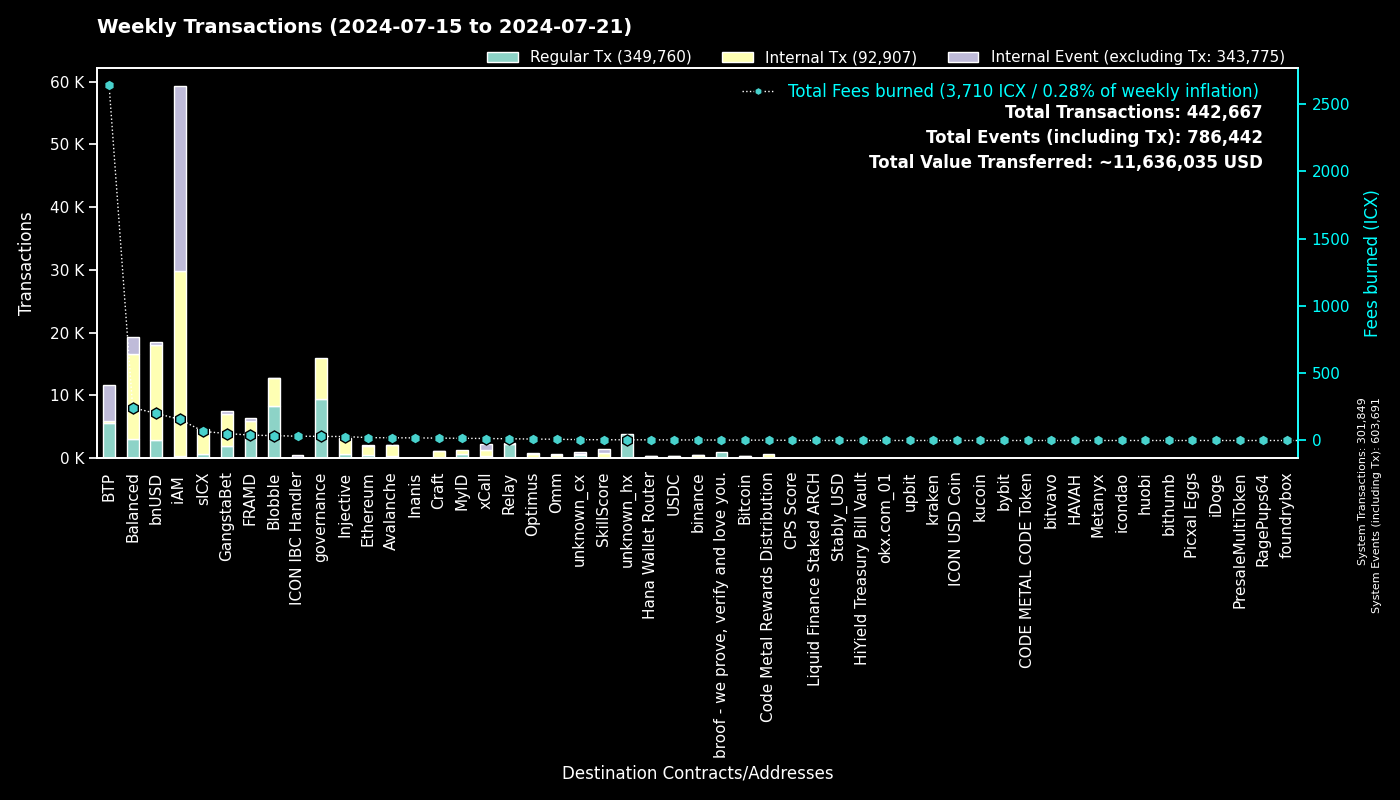

The file beside this chart, header and first rows:
to, Regular Tx, Fees burned, to_def, Internal Tx, Internal Event (excluding Tx), group
0, 301835, 0.0, System, 14, 301842, System
cx00000000000000000000000000000000000000…, 9510, 30.62, governance, 6533, 0, governance
cxee7a00755a757e3c519a0616456030e33dc9d4…, 5543, 2634, BTP_2, 0, 5655, BTP
cxf14dea1cff7ceb29a46e6d04533a08f84441e4…, 4218, 18.88, Blobble Stake Token, 4382, 8, Blobble
cxf2ca3b655a782f39227934d37ff3b77f9b1ebc…, 4149, 16.97, Blobble, 0, 0, Blobble
cx2aa9b28a657e3121b75d3d4fe65e569398645d…, 4021, 35.94, FRAMD Token, 1421, 50, FRAMD
cx88fd7df7ddff82f7cc735c871dc519838cb235…, 2885, 201.3, bnUSD, 15180, 528, bnUSD
cxca5faa5a71d986a2e84dd7e6f5ff791d29901e…, 2314, 12.07, Relay_4, 0, 0, Relay
cxe5c2c460364acc5f8c1d5ca925930043d8d9c9…, 1022, 4.784, GangstaBet Crown, 1041, 0, GangstaBet
cx69bcdf1753472c1444188ec3f5188657e30c83…, 969, 3.111, broof - we prove, verify and love you., 0, 0, broof - we prove, verify and love you.
cxa0af3165c08318e988cb30993b3048335b94af…, 812, 28.86, balanced_dex, 2240, 406, Balanced
cx2609b924e33ef00b648a409245c7ea394c4678…, 721, 67.36, sICX, 3755, 248, sICX
cx4297f4b63262507623b6ad575d0d8dd2db980e…, 609, 29.28, Injective, 2506, 35, Injective
cx21e94c08c03daee80c25d8ee3ea22a20786ec2…, 589, 104.2, balanced_router, 6444, 648, Balanced
cx66d4d90f5f113eba575bf793570135f9b10cec…, 563, 51.38, balanced_loans, 1605, 1211, Balanced
cx5a0af85407c69945eb318d4ac18e9e84218416…, 481, 28.81, GangWar Simulation, 1698, 314, GangstaBet
cxba62bb61baf8dd8b6a04633fe33806547785a0…, 460, 14.35, MyID_3, 459, 0, MyID
cx288d13e1b63563459a2ac6179f237711f6851c…, 440, 21.49, Ethereum, 1547, 46, Ethereum
cx66a031cc3bd305c76371fb586e93801b948254…, 379, 20.06, Avalanche, 1702, 22, Avalanche
cxa07f426062a1384bdd762afa6a87d123fbc81c…, 351, 14.7, xCall, 965, 912, xCall
cx14002628a4599380f391f708843044bc93dce2…, 322, 157.1, iAM Div, 29440, 29461, iAM
cxd82fb5d3effecd8c9071a4bba3856ad7222c4b…, 271, 12.88, Balanced Savings, 643, 8, Balanced
cx44250a12074799e26fdeee75648ae47e2cc842…, 239, 4.673, balanced_governance, 6, 0, Balanced
cx694e8c9f1a05c8c3719f30d46b97697960e428…, 211, 1.991, MyID_2, 211, 0, MyID
cx622bbab73698f37dbef53955fd3decffeb0b0c…, 201, 32.08, ICON IBC Handler, 54, 294, ICON IBC Handler
cxd17316e24ee40f2ef8ed6f3a497311db1b3520…, 186, 3.098, GangstaVerse LootBox, 857, 0, GangstaBet
hxb568381d35d3e7a6383200e8a0d30310af20b9…, 176, 0.22, binance_hot, 0, 0, binance
cx28b2ec885b50c8a93da752f2d0467a67127a70…, 147, 11.01, CROWN, 1255, 58, GangstaBet
cx10d59e8103ab44635190bd4139dbfd682fa2d0…, 129, 6.579, balanced_rewards, 244, 146, Balanced
cx91a5817cf6e7adbcbcee9e8815c63f83d9a98a…, 119, 0.7711, unknown_cx, 0, 54, unknown_cx
cxdada6921d08fbf37c6f228816852e58b219cc5…, 118, 0.7642, unknown_cx, 0, 57, unknown_cx
cxf61cd5a45dc9f91c15aa65831a30a90d59a096…, 108, 14.48, balanced_baln, 798, 107, Balanced
cxe971c0a92c58db502e4a224efc6ba311eb1c17…, 99, 19.38, Inanis Treasury, 14, 0, Inanis
hx85532472e789802a943bd34a8aeb86668bc232…, 95, 0.1188, okx.com_01, 0, 0, okx.com_01
cx2d552c485ec8bcaa75aac02424e2aca6ffdb2f…, 92, 3.625, Binance Coin, 312, 2, binance
cx28497aef34ec44ad2be9249daddfbe34b54f30…, 84, 1.244, Balanced Bribe, 84, 0, Balanced
cx203d9cd2a669be67177e997b8948ce2c35caff…, 75, 12.75, balanced_dividends, 774, 11, Balanced
cx43e2eec79eb76293c298f2b17aec06097be606…, 74, 1.454, balanced_staking, 224, 10, Balanced
cxabea09a8c5f3efa54d0a0370b14715e6f22705…, 73, 2.612, Balanced Asset Manager, 333, 146, Balanced
cx59d899fce52cadd1feb5128ff5e6672f03943e…, 63, 0.3746, unknown_cx, 0, 24, unknown_cx
cx2dc662031f3d62bcdba4f63e9bf827767c8475…, 62, 5.719, SkillScore, 720, 733, SkillScore
cx917f88460d4ebec1fd656d4dbe51131a37d168…, 61, 0.3846, unknown_cx, 0, 38, unknown_cx
cx07b184a37f03c6ab681fcbd0b45aec6dc3eafb…, 54, 2.756, Bitcoin, 243, 1, Bitcoin
cx334db6519871cb2bfd154cec0905ced4ea142d…, 53, 0.2108, unknown_cx, 0, 0, unknown_cx
cx5b5a03cb525a1845d0af3a872d525b18a810ac…, 45, 4.336, btp-0x38.bsc-BTCB, 396, 5, BTP
cx22319ac7f412f53eabe3c9827acf5e27e9c6a9…, 41, 3.979, USDC, 326, 8, USDC
hxe246d096a304780258480ca4d4bbf386c0df30…, 41, 0.05125, unknown_hx, 0, 0, unknown_hx
hx68646780e14ee9097085f7280ab137c3633b4b…, 41, 0.05125, kraken_hot, 0, 0, kraken
cx2e6d0fc0eca04965d06038c8406093337f085f…, 40, 4.589, Craft, 345, 10, Craft
cx9c4698411c6d9a780f605685153431dcda0460…, 39, 1.032, Auction, 385, 0, Craft
cx7ecb16e4c143b95e01d05933c17cb986cfe618…, 37, 12.14, CraftRewards, 238, 9, Craft
cxaa99a164586883eed0322d62a31946dfa9491f…, 35, 0.2831, optimus_rewards, 63, 14, Optimus
cx553b05df18e9d7c00d8bf4675e579cbbb23c4b…, 32, 1.526, OMM Fee Distribution, 84, 7, Omm
hxbb984f278abd66ae2155edbd91f8c87ce98411…, 30, 0.0375, kucoin, 0, 0, kucoin
cxc83f6eaf7e123f656657ebac3b09bc7a38e323…, 28, 2.465, Code Metal Rewards Distribution, 665, 0, Code Metal Rewards Distribution
cx1a29259a59f463a67bb2ef84398b30ca56b583…, 27, 5.345, omm_token, 362, 10, Omm
hx8acbfbf57dfc49f5fa9b1df2fc55fd9216b3e7…, 26, 0.0325, unknown_hx, 0, 0, unknown_hx
hx2098e1cd4ce172da6e8d2492047b1bf5671243…, 25, 0.03125, unknown_hx, 0, 0, unknown_hx
hx6b91c8dea3114de74ecfa85908b875778c2b59…, 23, 0.02875, bybit, 0, 0, bybit
hxb611b26f8ef4c8d515de4d23f62316eb1ad842…, 23, 0.02875, unknown_hx, 0, 0, unknown_hx
... 817 more rows
